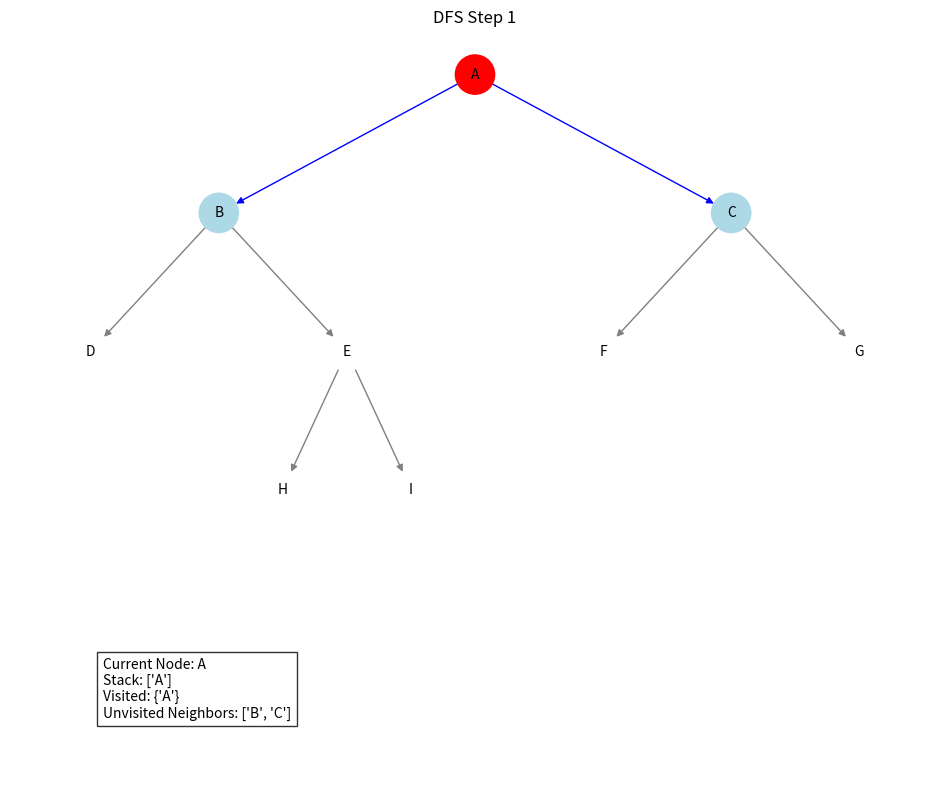

Reproduce this figure in Python.
import networkx as nx
import matplotlib.pyplot as plt
from time import sleep

def dfs_visualize_with_info(graph, start, pos):
    visited = set()
    stack = [start]
    all_steps = []
    
    # 각 단계의 상태를 저장
    while stack:
        current = stack[-1]  # 스택의 top 확인
        
        if current not in visited:
            visited.add(current)
            neighbors = list(graph.neighbors(current))
            unvisited_neighbors = [n for n in neighbors if n not in visited]
            
            # 현재 상태 저장
            step_info = {
                'current': current,
                'stack': stack.copy(),
                'visited': visited.copy(),
                'neighbors': neighbors,
                'unvisited_neighbors': unvisited_neighbors
            }
            all_steps.append(step_info)
            
            # 방문하지 않은 이웃 노드들을 스택에 추가
            for neighbor in reversed(unvisited_neighbors):
                stack.append(neighbor)
        else:
            stack.pop()  # 이미 방문한 노드는 스택에서 제거
    
    fig, (ax1, ax2) = plt.subplots(2, 1, figsize=(12, 10), height_ratios=[3, 1])
    plt.subplots_adjust(hspace=0.3)
    
    def update(frame):
        ax1.clear()
        ax2.clear()
        
        step = all_steps[frame]
        current = step['current']
        stack = step['stack']
        visited_nodes = step['visited']
        
        # 노드 색상 설정
        node_colors = []
        for node in graph.nodes():
            if node == current:
                node_colors.append('red')  # 현재 노드
            elif node in stack:
                node_colors.append('yellow')  # 스택에 있는 노드
            elif node in visited_nodes:
                node_colors.append('lightgreen')  # 방문한 노드
            elif node in step['unvisited_neighbors']:
                node_colors.append('lightblue')  # 방문하지 않은 이웃 노드
            else:
                node_colors.append('white')  # 기타 노드
        
        # 엣지 색상 설정
        edge_colors = []
        for (u, v) in graph.edges():
            if u == current and v in step['unvisited_neighbors']:
                edge_colors.append('blue')  # 현재 탐색 중인 엣지
            elif u in visited_nodes and v in visited_nodes:
                edge_colors.append('green')  # 이미 탐색한 엣지
            else:
                edge_colors.append('gray')  # 미탐색 엣지
        
        # 그래프 그리기
        nx.draw(graph, pos, ax=ax1, with_labels=True,
                node_color=node_colors,
                edge_color=edge_colors,
                node_size=800, font_size=10)
        ax1.set_title(f"DFS Step {frame + 1}")
        
        # 상태 정보 표시
        status_text = [
            f"Current Node: {current}",
            f"Stack: {stack}",
            f"Visited: {visited_nodes}",
            f"Unvisited Neighbors: {step['unvisited_neighbors']}"
        ]
        
        ax2.text(0.1, 0.5, '\n'.join(status_text), fontsize=10,
                bbox=dict(facecolor='white', alpha=0.8))
        ax2.axis('off')
    
    # 키보드 이벤트 핸들러
    current_frame = [0]
    
    def on_key(event):
        if event.key == 'right' and current_frame[0] < len(all_steps) - 1:
            current_frame[0] += 1
        elif event.key == 'left' and current_frame[0] > 0:
            current_frame[0] -= 1
        update(current_frame[0])
        plt.draw()
    
    fig.canvas.mpl_connect('key_press_event', on_key)
    
    # 초기 프레임 표시
    update(0)
    plt.show()

# 그래프 생성
G = nx.DiGraph()
edges = [
    ("A", "B"), ("A", "C"),
    ("B", "D"), ("B", "E"),
    ("C", "F"), ("C", "G"),
    ("E", "H"), ("E", "I")
]
G.add_edges_from(edges)

# 노드 위치 설정
pos = {
    "A": (0, 0),
    "B": (-1, -1),
    "C": (1, -1),
    "D": (-1.5, -2),
    "E": (-0.5, -2),
    "F": (0.5, -2),
    "G": (1.5, -2),
    "H": (-0.75, -3),
    "I": (-0.25, -3)
}

# DFS 실행 및 시각화
print("DFS Visualization (Use left/right arrow keys to navigate):")
dfs_visualize_with_info(G, "A", pos)
